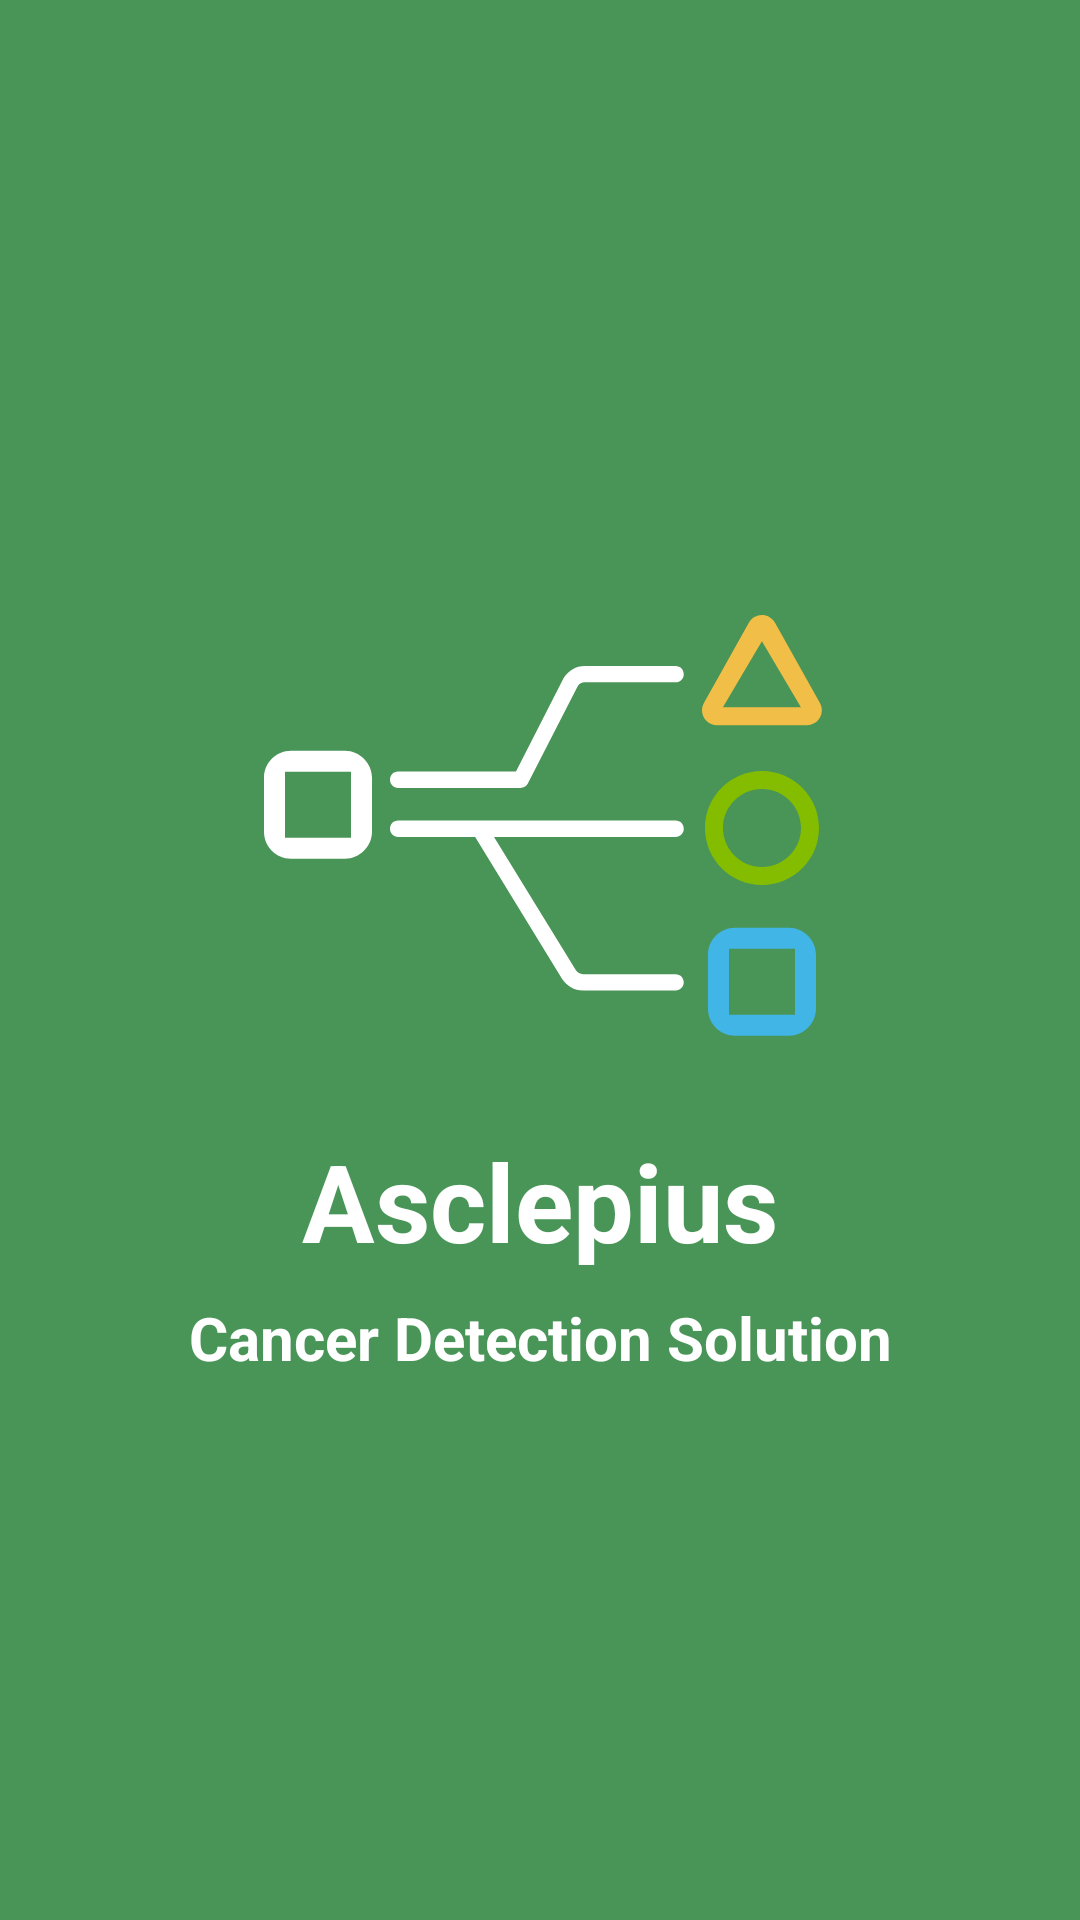

The Android layout XML behind this screen, and the referenced resources:
<!-- AndroidManifest.xml: application theme Theme.Asclepius -->
<!-- res/layout/activity_splash.xml -->
<?xml version="1.0" encoding="utf-8"?>
<androidx.constraintlayout.widget.ConstraintLayout xmlns:android="http://schemas.android.com/apk/res/android"
    xmlns:app="http://schemas.android.com/apk/res-auto"
    xmlns:tools="http://schemas.android.com/tools"
    android:layout_width="match_parent"
    android:layout_height="match_parent"
    android:background="@color/green"
    tools:context=".view.SplashActivity">

    <ImageView
        android:id="@+id/splashLogo"
        android:layout_width="200dp"
        android:layout_height="200dp"
        android:src="@drawable/logo_detection_asclepius"
        app:layout_constraintBottom_toBottomOf="parent"
        app:layout_constraintEnd_toEndOf="parent"
        app:layout_constraintHorizontal_bias="0.5"
        app:layout_constraintStart_toStartOf="parent"
        app:layout_constraintTop_toTopOf="parent"
        app:layout_constraintVertical_bias="0.4" />

    <TextView
        android:id="@+id/splashAppName"
        android:layout_width="wrap_content"
        android:layout_height="wrap_content"
        android:text="@string/app_name"
        android:textColor="@color/white"
        android:textSize="36sp"
        android:textStyle="bold"
        app:layout_constraintEnd_toEndOf="parent"
        app:layout_constraintStart_toStartOf="parent"
        app:layout_constraintTop_toBottomOf="@id/splashLogo" />

    <TextView
        android:layout_width="match_parent"
        android:layout_height="wrap_content"
        android:layout_marginTop="8dp"
        android:gravity="center"
        android:text="@string/cancer_detection_solution"
        android:textColor="@color/white"
        android:textSize="20sp"
        android:textStyle="bold"
        app:layout_constraintTop_toBottomOf="@id/splashAppName" />

</androidx.constraintlayout.widget.ConstraintLayout>
<!-- resources referenced by this layout -->
<resources>
  <color name="green">#499557</color>
  <color name="white">#FFFFFFFF</color>
  <!-- drawable logo_detection_asclepius: vector/xml drawable (drawable, 2555 chars, omitted) -->
  <string name="app_name">Asclepius</string>
  <string name="cancer_detection_solution">Cancer Detection Solution</string>
  <style name="Theme.Asclepius" parent="Base.Theme.Asclepius" />
  <style name="Base.Theme.Asclepius" parent="Theme.Material3.DayNight.NoActionBar">
          
          <item name="colorPrimary">@color/green</item>
          <item name="android:windowBackground">@color/white</item>
      </style>
</resources>
